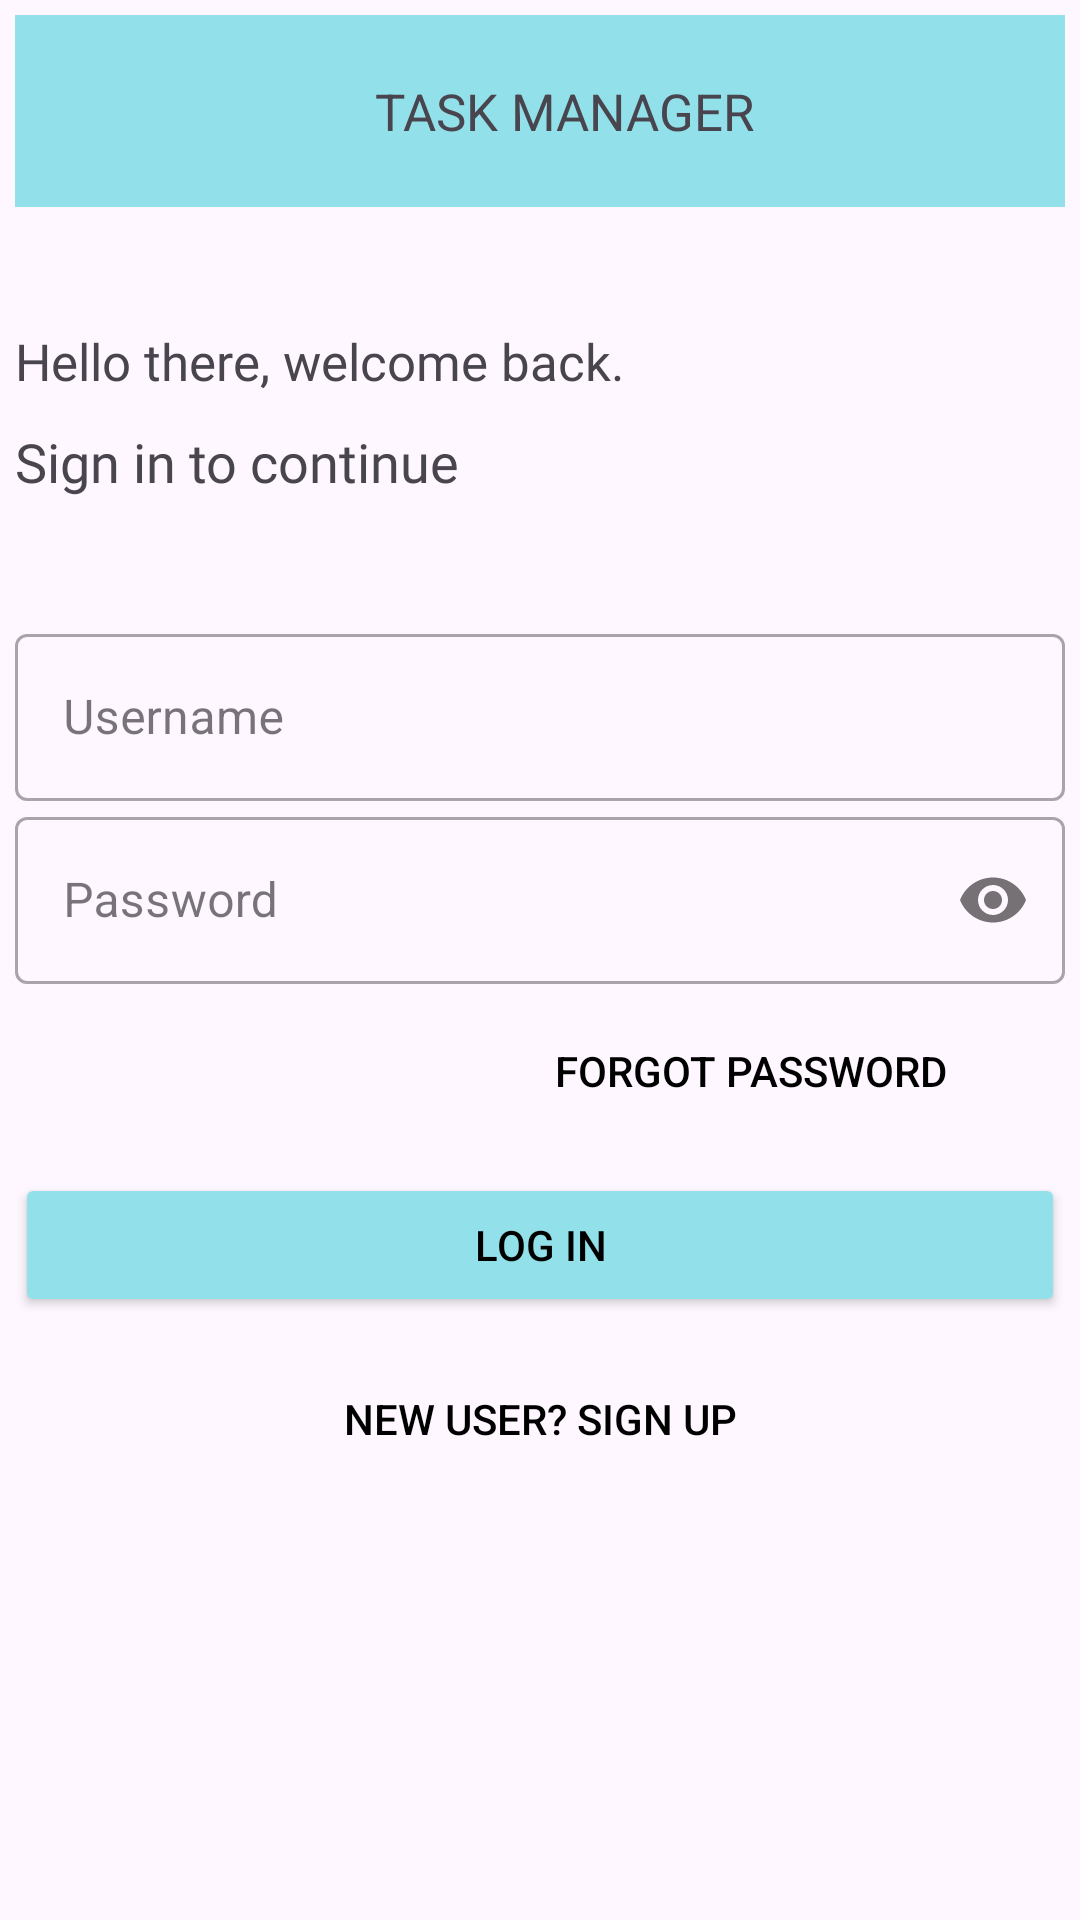

This screen was rendered from an Android layout file. Write that file and the resources it references.
<!-- AndroidManifest.xml: application theme Theme.TaskManager -->
<!-- res/layout/activity_signuplogin.xml -->
<?xml version="1.0" encoding="utf-8"?>
<LinearLayout
    xmlns:android="http://schemas.android.com/apk/res/android"
    xmlns:app="http://schemas.android.com/apk/res-auto"
    xmlns:tools="http://schemas.android.com/tools"
    android:layout_width="match_parent"
    android:layout_height="match_parent"
    android:orientation="vertical"
    android:padding="5dp"
    tools:context=".signuplogin">

    <com.google.android.material.appbar.AppBarLayout
        android:layout_width="match_parent"
        android:layout_height="wrap_content">

        <androidx.appcompat.widget.Toolbar
            android:layout_width="match_parent"
            android:layout_height="match_parent"
            android:id="@+id/login_toolbar"
            android:background="@color/seagreen">

            <TextView
                android:layout_width="match_parent"
                android:layout_height="match_parent"
                android:text="@string/login_title"
                android:gravity="center"
                android:textSize="17sp"/>

        </androidx.appcompat.widget.Toolbar>


    </com.google.android.material.appbar.AppBarLayout>



    <TextView
        android:layout_marginTop="40dp"
        android:id="@+id/tv_welcome"
        android:layout_width="wrap_content"
        android:layout_height="wrap_content"
        android:fontFamily="@font/antic"
        android:textSize="17sp"
        android:transitionName="splashscreen_title"
        android:text="@string/signin_welcome"/>

    <TextView
        android:layout_marginTop="10dp"
        android:id="@+id/tv_signin_continue"
        android:layout_width="wrap_content"
        android:layout_height="wrap_content"
        android:fontFamily="@font/antic"
        android:text="@string/signin_continue"
        android:textSize="18sp"/>
    <LinearLayout
        android:layout_width="match_parent"
        android:layout_height="wrap_content"
        android:layout_marginTop="20dp"
        android:layout_marginBottom="20dp"
        android:orientation="vertical"/>

    <com.google.android.material.textfield.TextInputLayout
        android:layout_width="match_parent"
        android:layout_height="wrap_content"
        android:id="@+id/username"
        android:hint="Username"
        style="@style/Widget.MaterialComponents.TextInputLayout.OutlinedBox">
        
        <com.google.android.material.textfield.TextInputEditText
            android:layout_width="match_parent"
            android:layout_height="wrap_content"/>


    </com.google.android.material.textfield.TextInputLayout>

    <com.google.android.material.textfield.TextInputLayout
        android:layout_width="match_parent"
        android:layout_height="wrap_content"
        android:id="@+id/password"
        android:hint="Password"
        app:passwordToggleEnabled="true"
        style="@style/Widget.MaterialComponents.TextInputLayout.OutlinedBox">

        <com.google.android.material.textfield.TextInputEditText
            android:layout_width="match_parent"
            android:layout_height="wrap_content"
            android:inputType="textPassword"/>


    </com.google.android.material.textfield.TextInputLayout>
    
    <Button
        android:id="@+id/bt_forgotPassword"
        android:layout_width="200dp"
        android:layout_height="wrap_content"
        android:text="@string/signin_forgot"
        android:layout_gravity="right"
        android:background="#00000000"
        android:textColor="@color/black"
        android:elevation="0dp"
        android:layout_margin="5dp"/>

    <Button
        android:id="@+id/bt_login"
        android:layout_width="match_parent"
        android:layout_height="wrap_content"
        android:textColor="@color/black"
        android:backgroundTint="@color/seagreen"
        android:layout_marginTop="5dp"
        android:text="@string/signin_login"
        android:layout_marginBottom="5dp"/>
    <Button
        android:id="@+id/bt_newuser"
        android:layout_width="match_parent"
        android:layout_height="wrap_content"
        android:layout_gravity="right"
        android:layout_margin="5dp"
        android:background="#00000000"
        android:textColor="@color/black"
        android:elevation="0dp"
        android:text="@string/signin_newuser"/>


</LinearLayout>
<!-- resources referenced by this layout -->
<resources>
  <color name="black">#FF000000</color>
  <color name="seagreen">#92E0EA</color>
  <string name="login_title">TASK MANAGER</string>
  <string name="signin_continue">Sign in to continue</string>
  <string name="signin_forgot">Forgot Password</string>
  <string name="signin_login">log in </string>
  <string name="signin_newuser">New User? Sign Up</string>
  <string name="signin_welcome">Hello there, welcome back.</string>
  <style name="Theme.TaskManager" parent="Base.Theme.TaskManager" />
  <style name="Base.Theme.TaskManager" parent="Theme.Material3.DayNight.NoActionBar">
          
          
          <item name="android:windowContentTransitions">true</item>
      </style>
</resources>
